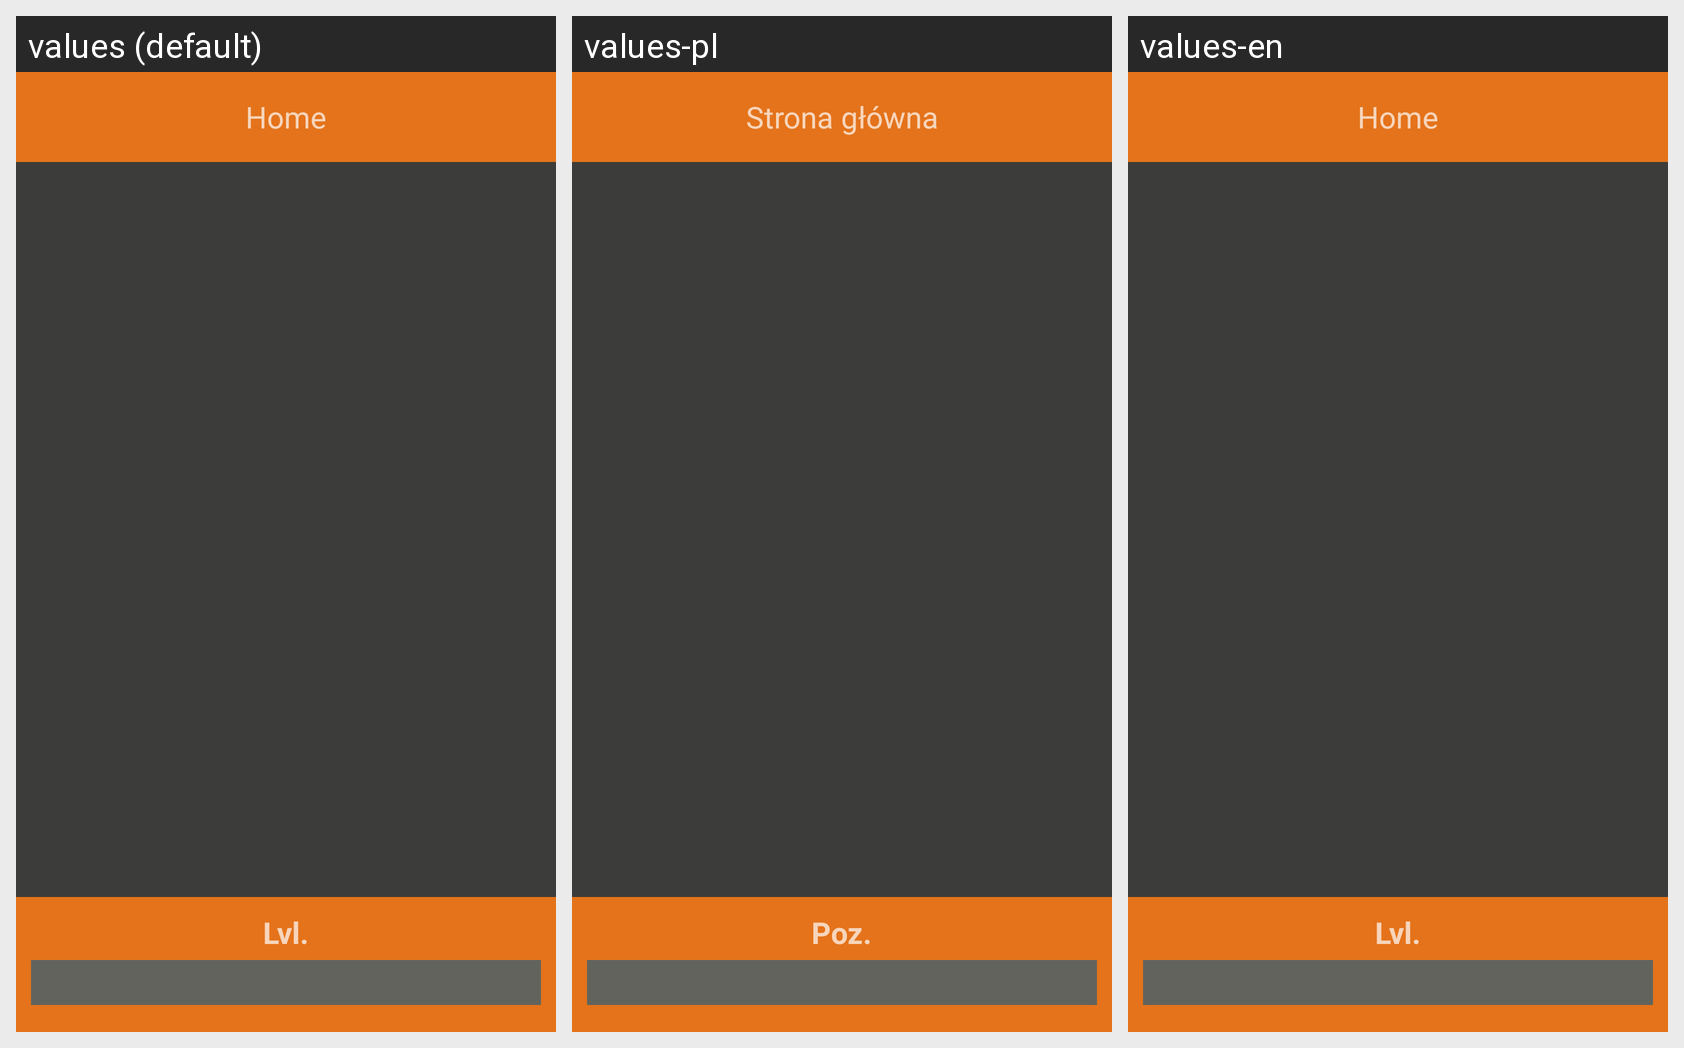

The same Android screen rendered under several of its app's locales, left to right. List the strings drawn on it with the default value and each locale's translation.
Android screen res/layout/activity_main.xml rendered under 3 locales, left to right: values (default), values-pl, values-en. Device: Nexus 5 (rendered at 1080×1920; each locale shown at half size, 540×960, under a caption strip naming it); theme Theme.AppCompat.NoActionBar.
Strings drawn on this screen, with the default value and each locale's value (text and hints the layout hard-codes, and strings that could not be matched under every locale, appear in the picture but are not listed):

main_page
  values: Home
  values-pl: Strona główna
  values-en: Home

level
  values: Lvl.
  values-pl: Poz.
  values-en: Lvl.
